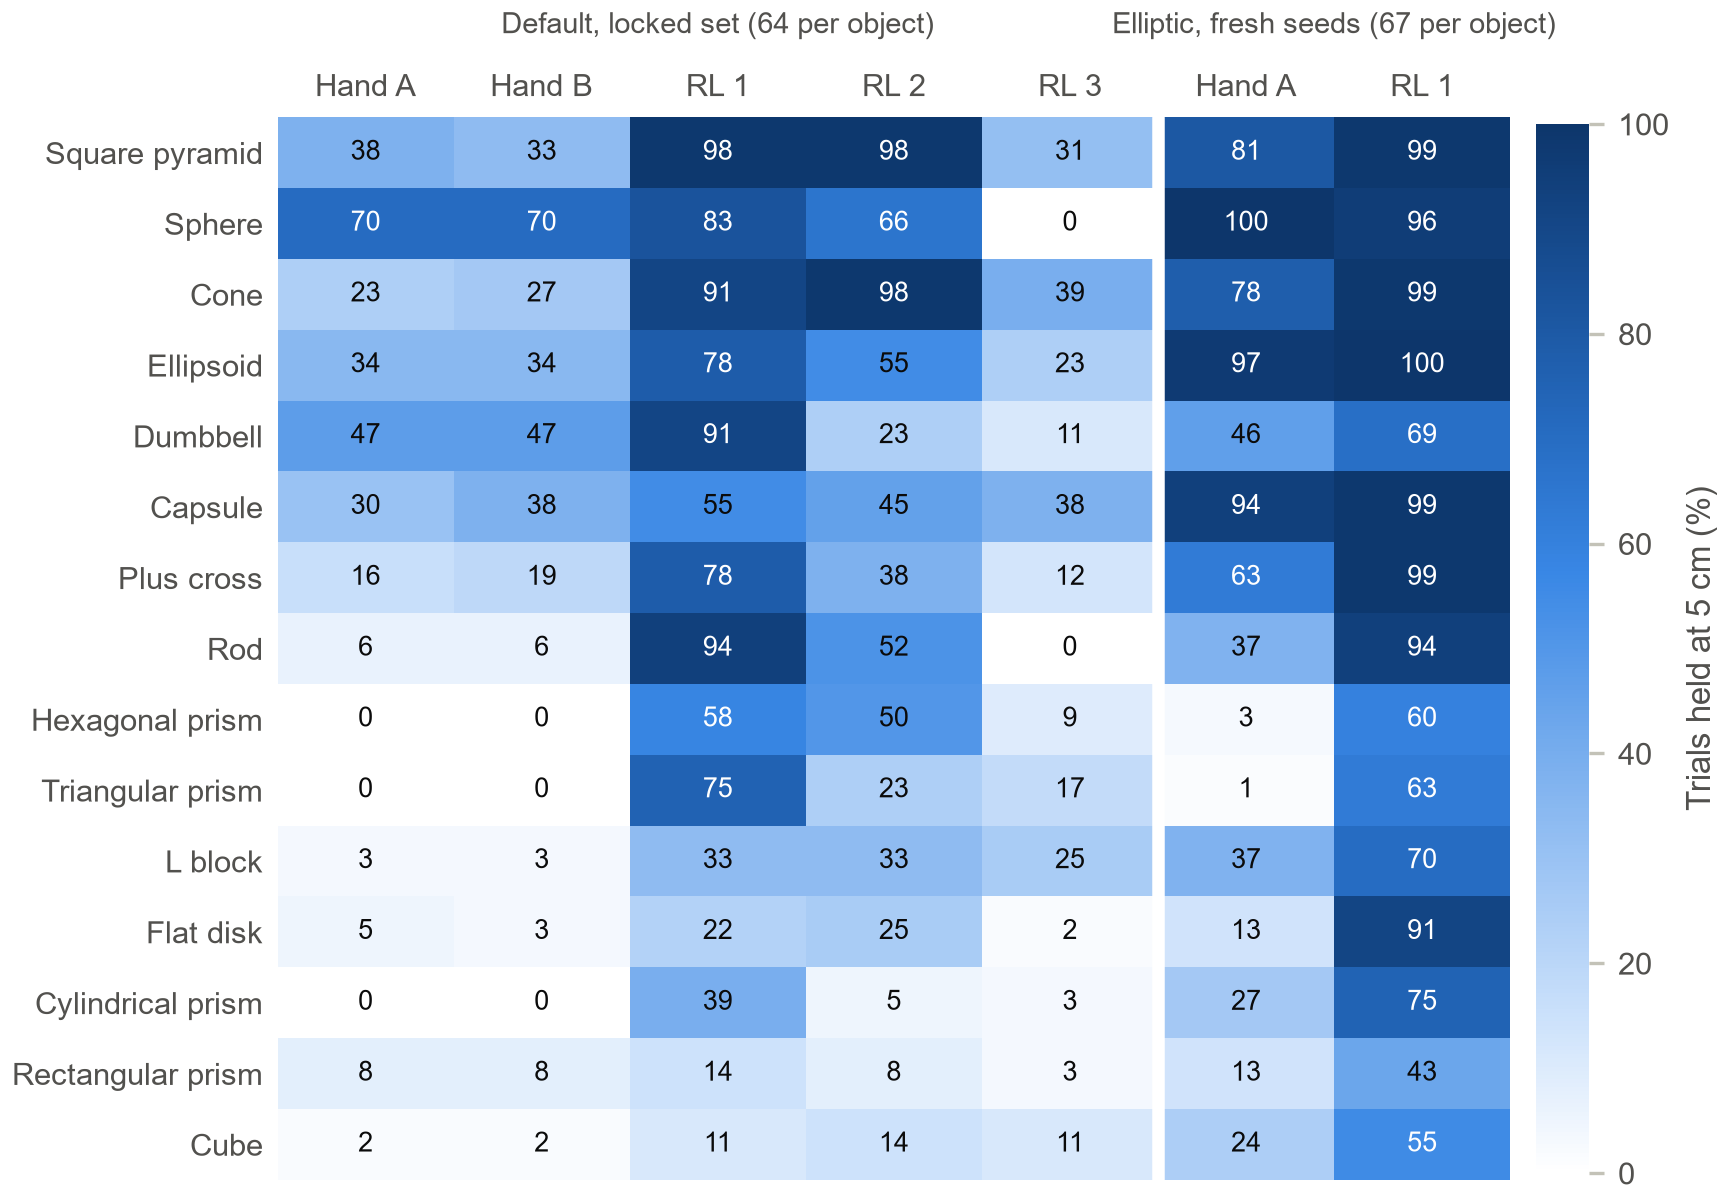

Data behind this chart, as committed beside it:
object, Hand-tuned A (default, locked), Hand-tuned B (default, locked), RL seed 1 (default, locked), RL seed 2 (default, locked), RL seed 3 (default, locked), Hand-tuned A (elliptic, fresh), RL seed 1 (elliptic, fresh)
Square pyramid, 37.5, 32.8, 98.4, 98.4, 31.2, 80.6, 98.5
Sphere, 70.3, 70.3, 82.8, 65.6, 0.0, 100.0, 95.5
Cone, 23.4, 26.6, 90.6, 98.4, 39.1, 77.6, 98.5
Ellipsoid, 34.4, 34.4, 78.1, 54.7, 23.4, 97.0, 100.0
Dumbbell, 46.9, 46.9, 90.6, 23.4, 10.9, 46.3, 68.7
Capsule, 29.7, 37.5, 54.7, 45.3, 37.5, 94.0, 98.5
Plus cross, 15.6, 18.8, 78.1, 37.5, 12.5, 62.7, 98.5
Rod, 6.2, 6.2, 93.8, 51.6, 0.0, 37.3, 94.0
Hexagonal prism, 0.0, 0.0, 57.8, 50.0, 9.4, 3.0, 59.7
Triangular prism, 0.0, 0.0, 75.0, 23.4, 17.2, 1.5, 62.7
L block, 3.1, 3.1, 32.8, 32.8, 25.0, 37.3, 70.1
Flat disk, 4.7, 3.1, 21.9, 25.0, 1.6, 13.4, 91.0
Cylindrical prism, 0.0, 0.0, 39.1, 4.7, 3.1, 26.9, 74.6
Rectangular prism, 7.8, 7.8, 14.1, 7.8, 3.1, 13.4, 43.3
Cube, 1.6, 1.6, 10.9, 14.1, 10.9, 23.9, 55.2
